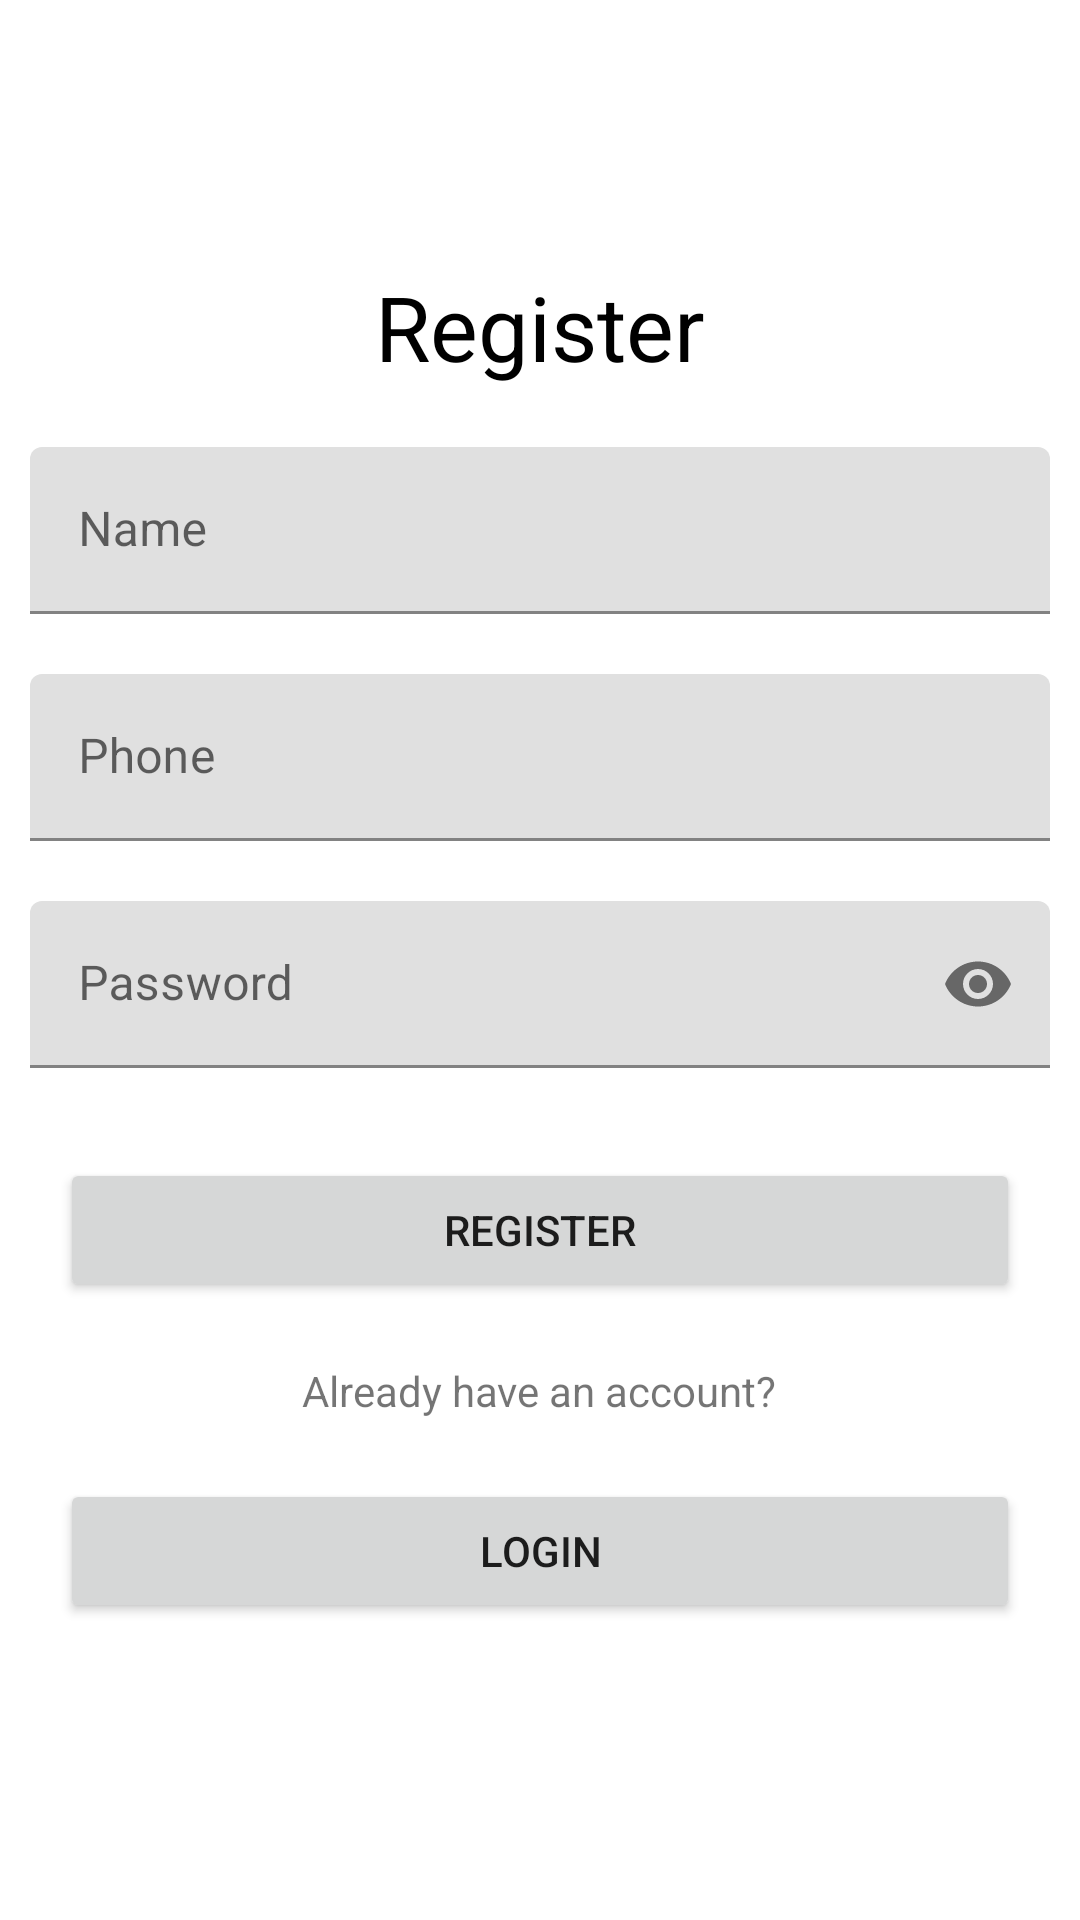

This screen was rendered from an Android layout file. Write that file and the resources it references.
<!-- AndroidManifest.xml: application theme Theme.BuyAndSell -->
<!-- res/layout/activity_register.xml -->
<?xml version="1.0" encoding="utf-8"?>
<RelativeLayout xmlns:android="http://schemas.android.com/apk/res/android"
    xmlns:app="http://schemas.android.com/apk/res-auto"
    android:layout_width="match_parent"
    android:layout_height="match_parent"
    android:orientation="vertical">

    <LinearLayout
        android:layout_width="match_parent"
        android:layout_height="wrap_content"
        android:layout_centerInParent="true"
        android:orientation="vertical">


        <TextView
            android:layout_width="wrap_content"
            android:layout_height="wrap_content"
            android:layout_gravity="center"
            android:layout_margin="10dp"
            android:text="Register"
            android:textColor="#000"
            android:textSize="30sp" />

        <com.google.android.material.textfield.TextInputLayout
            android:layout_width="match_parent"
            android:layout_height="wrap_content"
            android:layout_margin="10dp">

            <com.google.android.material.textfield.TextInputEditText
                android:id="@+id/name"
                android:layout_width="match_parent"
                android:layout_height="wrap_content"
                android:hint="Name"
                android:inputType="textCapWords" />
        </com.google.android.material.textfield.TextInputLayout>

        <com.google.android.material.textfield.TextInputLayout
            android:layout_width="match_parent"
            android:layout_height="wrap_content"
            android:layout_margin="10dp">

            <com.google.android.material.textfield.TextInputEditText
                android:id="@+id/phone"
                android:layout_width="match_parent"
                android:layout_height="wrap_content"
                android:hint="Phone"
                android:inputType="number" />
        </com.google.android.material.textfield.TextInputLayout>

        <com.google.android.material.textfield.TextInputLayout
            android:layout_width="match_parent"
            android:layout_height="wrap_content"
            android:layout_margin="10dp"
            app:passwordToggleEnabled="true">

            <com.google.android.material.textfield.TextInputEditText
                android:id="@+id/password"
                android:layout_width="match_parent"
                android:inputType="textPassword"
                android:layout_height="wrap_content"
                android:hint="Password" />
        </com.google.android.material.textfield.TextInputLayout>

        <Button
            android:id="@+id/register"
            android:layout_width="match_parent"
            android:layout_height="wrap_content"
            android:layout_margin="20dp"
            android:text="Register" />

        <TextView
            android:layout_width="wrap_content"
            android:layout_height="wrap_content"
            android:layout_gravity="center"
            android:text="Already have an account?" />

        <Button
            android:id="@+id/login"
            android:layout_width="match_parent"
            android:layout_height="wrap_content"
            android:layout_margin="20dp"
            android:text="Login" />

    </LinearLayout>

</RelativeLayout>
<!-- resources referenced by this layout -->
<resources>
  <style name="Theme.BuyAndSell" parent="Theme.MaterialComponents.DayNight.DarkActionBar">
          
          <item name="colorPrimary">@color/purple_500</item>
          <item name="colorPrimaryVariant">@color/purple_700</item>
          <item name="colorOnPrimary">@color/white</item>
          
          <item name="colorSecondary">@color/teal_200</item>
          <item name="colorSecondaryVariant">@color/teal_700</item>
          <item name="colorOnSecondary">@color/black</item>
          
          <item name="android:statusBarColor">?attr/colorPrimaryVariant</item>
          
      </style>
  <!-- not gathered from this repository: default colours our renderer supplied (Android Studio template values) -->
  <color name="purple_500">#FF6200EE</color>
  <color name="purple_700">#FF3700B3</color>
  <color name="teal_200">#FF03DAC5</color>
  <color name="teal_700">#FF018786</color>
  <color name="black">#FF000000</color>
  <color name="white">#FFFFFFFF</color>
</resources>
